Run: headless pygame with SDL's dummy video driver; simulated clock (each Clock.tick advances the game by its frame time, no real sleeping); random seed 0; keys injected as events and as key.get_pressed() state; no mouse input.
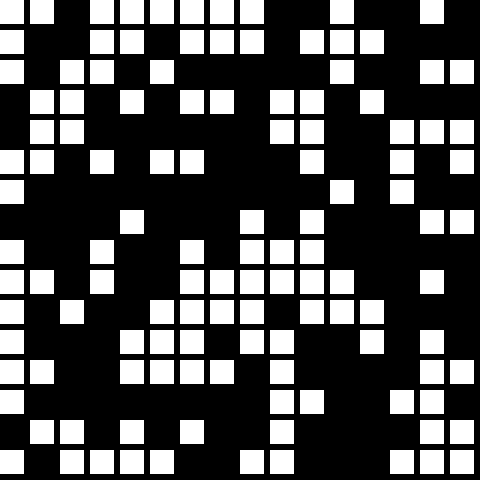
Frame 1 of 4 · flips 1–60 · no input
Frame 2 of 4 · flips 61–180 · tapped SPACE, RETURN · held RIGHT (→), D · screen unchanged from frame 1, image omitted
Frame 3 of 4 · flips 181–300 · held DOWN (↓), S · screen unchanged from frame 2, image omitted
Frame 4 of 4 · flips 301–420 · held LEFT (←), A, UP (↑), W · screen unchanged from frame 3, image omitted

The pygame program that drew these frames:

import pygame
import random

# Farben definieren
WHITE = (255, 255, 255)
BLACK = (0, 0, 0)

# Bildschirmgröße und Gittergröße
SCREEN_SIZE = (480, 480)
GRID_SIZE =16
CELL_SIZE = 30
PIXEL_SIZE = 24

# generate random maze
def generate_maze():
    maze = [[random.choice([0, 1]) for _ in range(GRID_SIZE)] for _ in range(GRID_SIZE)]
    return maze

# Pygame init
pygame.init()
screen = pygame.display.set_mode(SCREEN_SIZE)
pygame.display.set_caption("Chat_Leap")

# Labyrinth generieren
maze = generate_maze()

screen_running = True
while screen_running:
    for event in pygame.event.get():
        if event.type == pygame.QUIT:
            screen_running = False

    # Hintergrund zeichnen
    screen.fill(BLACK)

    # Labyrinth zeichnen
    for y in range(GRID_SIZE):
        for x in range(GRID_SIZE):
            if maze[y][x] == 1:
                pygame.draw.rect(screen, WHITE, (x * CELL_SIZE, y * CELL_SIZE, PIXEL_SIZE, PIXEL_SIZE))

    pygame.display.flip()

# Pygame beenden
pygame.quit()
